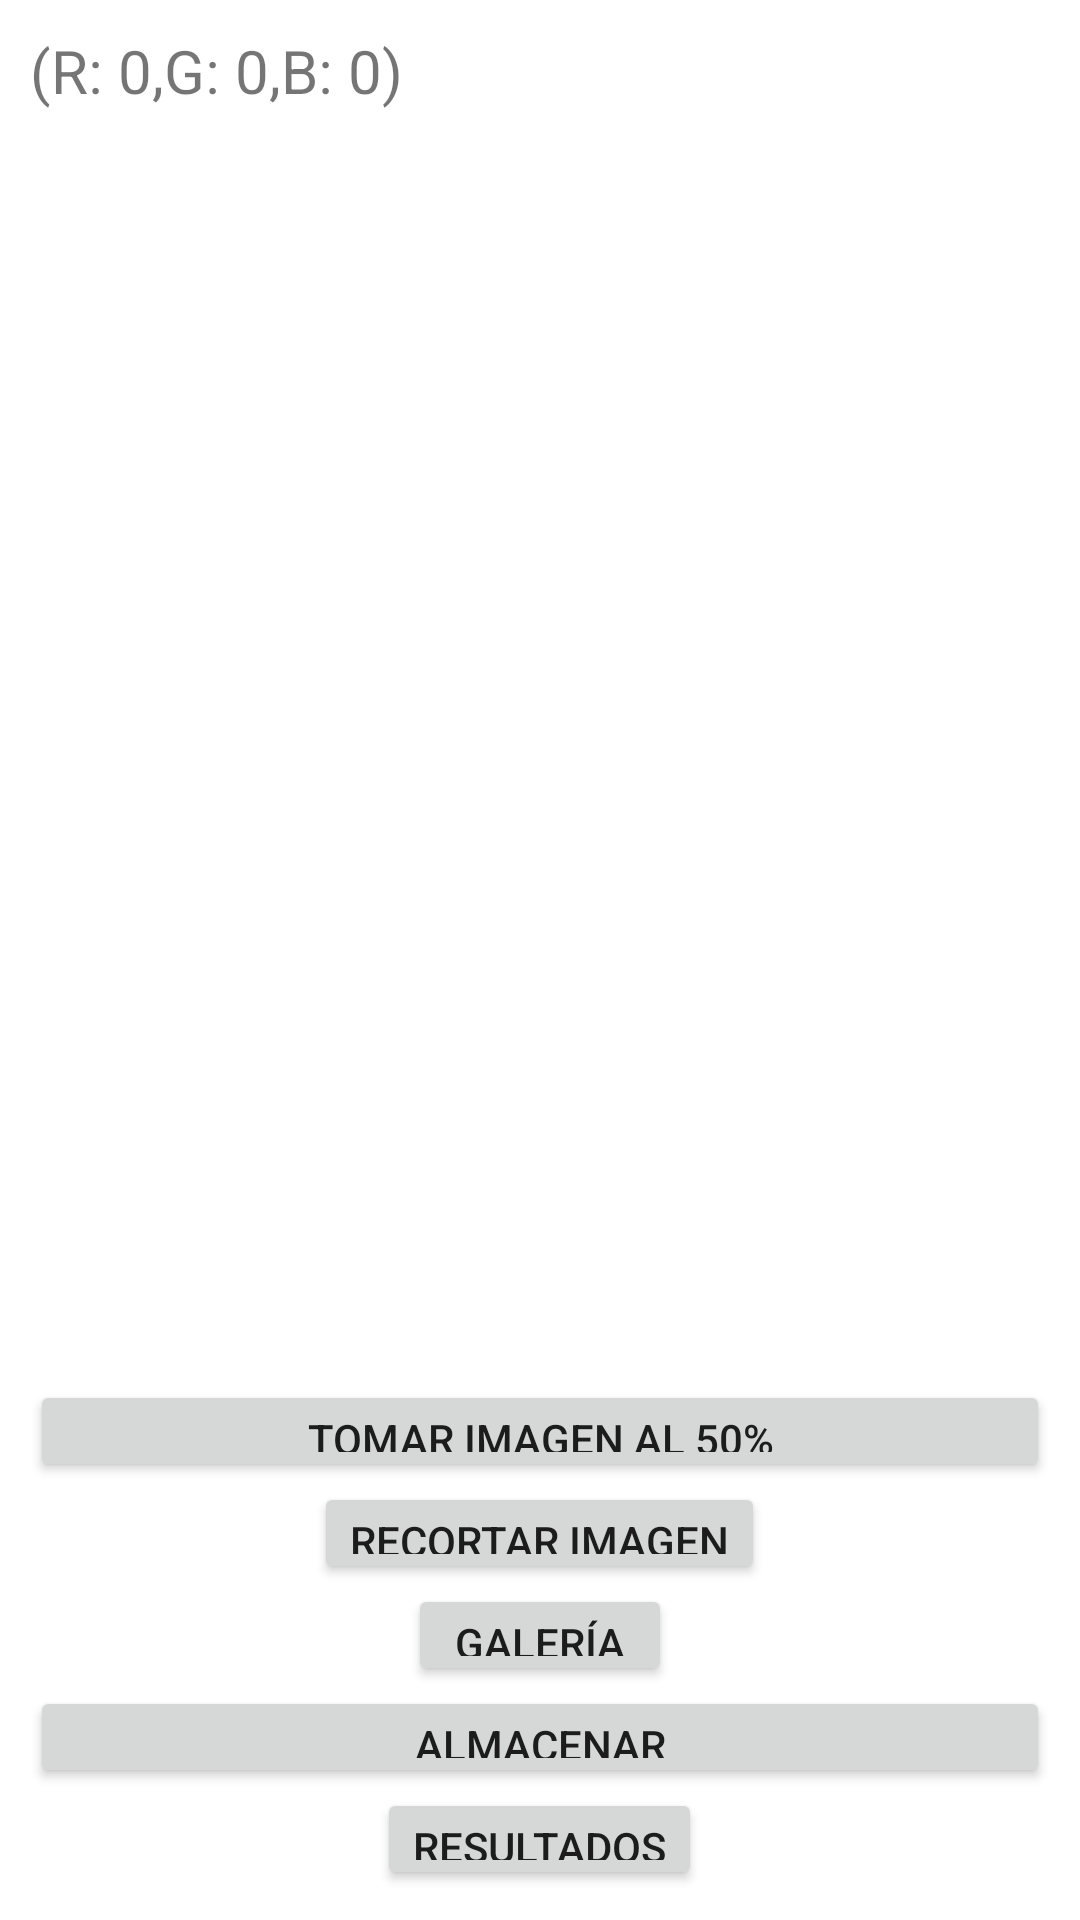

The Android layout XML behind this screen, and the referenced resources:
<!-- AndroidManifest.xml: application theme Theme.Deteccion_concentracion -->
<!-- res/layout/activity_main.xml -->
<?xml version="1.0" encoding="utf-8"?>
<androidx.constraintlayout.widget.ConstraintLayout xmlns:android="http://schemas.android.com/apk/res/android"
    xmlns:app="http://schemas.android.com/apk/res-auto"
    xmlns:tools="http://schemas.android.com/tools"
    android:layout_width="match_parent"
    android:layout_height="match_parent"
    android:layout_gravity="center_horizontal"
    android:gravity="center"
    android:orientation="vertical"
    android:padding="10dp"
    tools:context=".MainActivity">
    <LinearLayout
        android:layout_width="match_parent"
        android:layout_height="match_parent"
        android:orientation="vertical">
    <RelativeLayout
        android:id="@+id/relativeLayout"
        android:layout_width="match_parent"
        android:layout_height="450dp"
        tools:layout_editor_absoluteX="10dp"
        tools:layout_editor_absoluteY="10dp">

        <ImageView
            android:id="@+id/viewFinder"
            android:layout_width="match_parent"
            android:layout_height="450dp"
            tools:ignore="MissingConstraints"
            tools:layout_editor_absoluteX="0dp"
            tools:layout_editor_absoluteY="0dp"></ImageView>

        <TextView
            android:id="@+id/text2"
            android:layout_width="match_parent"
            android:layout_height="wrap_content"
            android:layout_marginBottom="5dp"
            android:elevation="2dp"
            android:scaleType="fitCenter"
            android:text="@string/RBG"
            android:textSize="20dp"
            android:visibility="visible"

            app:layout_constraintBottom_toBottomOf="parent"
            app:layout_constraintLeft_toLeftOf="parent"
            app:layout_constraintRight_toRightOf="parent" />
    </RelativeLayout>

        <LinearLayout
            android:layout_width="match_parent"
            android:layout_height="match_parent"
            android:orientation="vertical"
            android:weightSum="5">

            <Button
                android:id="@+id/camera_capture_button"
                android:layout_width="match_parent"
                android:layout_height="wrap_content"
                android:layout_weight="1"
                android:layout_gravity="bottom|center_horizontal"
                android:text="Tomar imagen al 50%"
                app:layout_constraintBottom_toTopOf="@+id/bt_galeria"
                app:layout_constraintEnd_toEndOf="parent"
                app:layout_constraintStart_toStartOf="parent"
                tools:ignore="MissingConstraints" />
            <Button
                android:id="@+id/bt_open"
                android:layout_width="wrap_content"
                android:layout_height="wrap_content"
                android:layout_gravity="bottom|center_horizontal"
                android:layout_weight="1"
                android:text="@string/open_camara"
                app:layout_constraintBottom_toTopOf="@+id/camera_capture_button"
                app:layout_constraintEnd_toEndOf="parent"
                app:layout_constraintStart_toStartOf="parent"
                tools:ignore="MissingConstraints" />


            <Button
                android:id="@+id/bt_galeria"
                android:layout_width="wrap_content"
                android:layout_height="wrap_content"
                android:layout_gravity="bottom|center_horizontal"
                android:layout_weight="1"
                android:text="Galería"
                app:layout_constraintBottom_toBottomOf="parent"
                app:layout_constraintEnd_toEndOf="parent"
                app:layout_constraintStart_toStartOf="parent"
                tools:ignore="MissingConstraints" />

            <Button
                android:id="@+id/button"
                android:layout_width="match_parent"
                android:layout_height="wrap_content"
                android:layout_gravity="bottom|center_horizontal"
                android:layout_weight="1"
                android:onClick="load"
                android:text="Almacenar"
                app:layout_constraintBottom_toTopOf="@+id/colorimetria"
                app:layout_constraintStart_toStartOf="parent"
                tools:ignore="MissingConstraints" />
            <Button
                android:id="@+id/colorimetria"
                android:layout_width="wrap_content"
                android:layout_height="wrap_content"
                android:layout_gravity="bottom|center_horizontal"
                android:layout_weight="1"
                android:text="Resultados"
                app:layout_constraintBottom_toTopOf="@+id/bt_open"
                app:layout_constraintEnd_toEndOf="parent"
                app:layout_constraintStart_toStartOf="parent"
                tools:ignore="MissingConstraints" />
        </LinearLayout>
    </LinearLayout>


</androidx.constraintlayout.widget.ConstraintLayout>
<!-- resources referenced by this layout -->
<resources>
  <string name="RBG">(R: 0,G: 0,B: 0)</string>
  <string name="open_camara" textsize="14dp"><nobr>Recortar Imagen</nobr></string>
  <style name="Theme.Deteccion_concentracion" parent="Theme.MaterialComponents.DayNight.DarkActionBar">
          
          <item name="colorPrimary">@color/purple_500</item>
          <item name="colorPrimaryVariant">@color/purple_700</item>
          <item name="colorOnPrimary">@color/white</item>
          
          <item name="colorSecondary">@color/teal_200</item>
          <item name="colorSecondaryVariant">@color/teal_700</item>
          <item name="colorOnSecondary">@color/black</item>
          
          <item name="android:statusBarColor" tools:targetApi="l">?attr/colorPrimaryVariant</item>
          
      </style>
  <color name="purple_500">#FF6200EE</color>
  <color name="purple_700">#FF3700B3</color>
  <color name="white">#FFFFFFFF</color>
  <color name="teal_200">#FF03DAC5</color>
  <color name="teal_700">#FF018786</color>
  <color name="black">#FF000000</color>
</resources>
